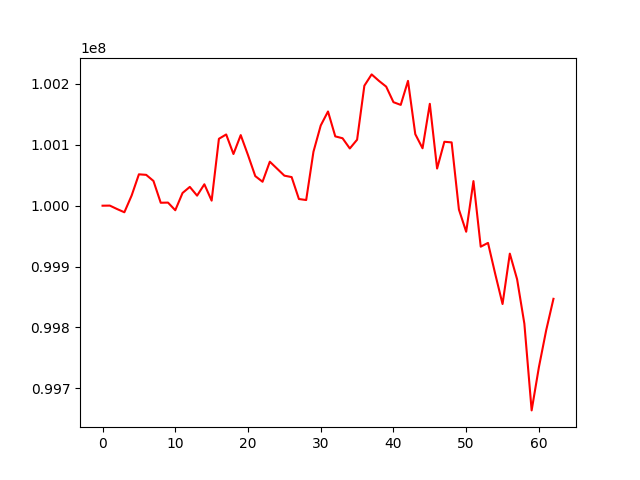

Data behind this chart, as committed beside it:
, 0
0, 100000000
1, 100000165
2, 99994510
3, 99989215
4, 100016718
5, 100051553
6, 100050679
7, 100040666
8, 100004841
9, 100005111
10, 99992551
11, 100020899
12, 100030892
13, 100016530
14, 100035206
15, 100008315
16, 100109913
17, 100117019
18, 100084922
19, 100115962
20, 100083150
21, 100048629
22, 100039339
23, 100072287
24, 100060841
25, 100049363
26, 100046996
27, 100010980
28, 100009316
29, 100088658
30, 100131770
31, 100154778
32, 100113883
33, 100110813
34, 100093999
35, 100108425
36, 100197111
37, 100215695
38, 100205118
39, 100195620
40, 100170066
41, 100165605
42, 100205051
43, 100117537
44, 100094345
45, 100167366
46, 100061034
47, 100105033
48, 100103993
49, 99993765
50, 99957219
51, 100040398
52, 99932679
53, 99938884
54, 99887576
55, 99838475
56, 99921259
57, 99879184
58, 99806212
59, 99663735
... 3 more rows
